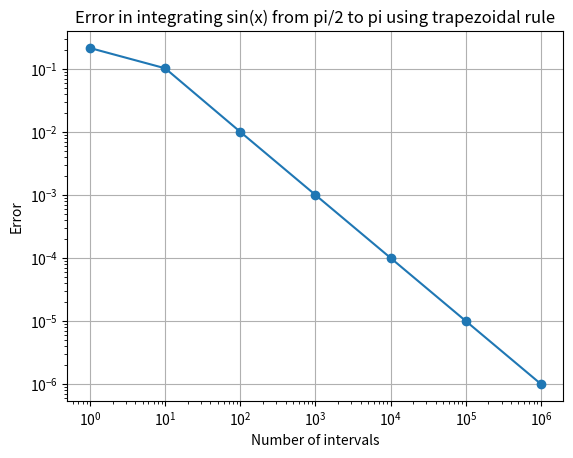

Write the Python code that produced this figure.
import numpy as np
import matplotlib.pyplot as plt

def f1(x):
    return np.sin(x)

def integ_trap(f,a,b,n):
    '''
    Integrate function f from a to b using
    the trapezoidal rule with step size h
    '''
    x_grid = np.linspace(a,b,n)
    h = (b-a)/n

    total = 0.0
    for i in range(n):
        if i == 0 or i == n-1:
            total += f(x_grid[i])/2
        else:
            total += f(x_grid[i])
    total *= h
        
    return total

# True value of the integral
true_value = 1

# Different values of n
n_values = [1, 10, 10**2, 10**3, 10**4, 10**5, 10**6]
errors = []

# Calculate integral for different n and store the errors
for n in n_values:
    approx_value = integ_trap(f1, np.pi/2, np.pi, n)
    error = np.abs(true_value - approx_value)
    errors.append(error)

# Plotting the error
plt.loglog(n_values, errors, marker='o')
plt.xlabel('Number of intervals')
plt.ylabel('Error')
plt.title('Error in integrating sin(x) from pi/2 to pi using trapezoidal rule')
plt.grid()
plt.show()